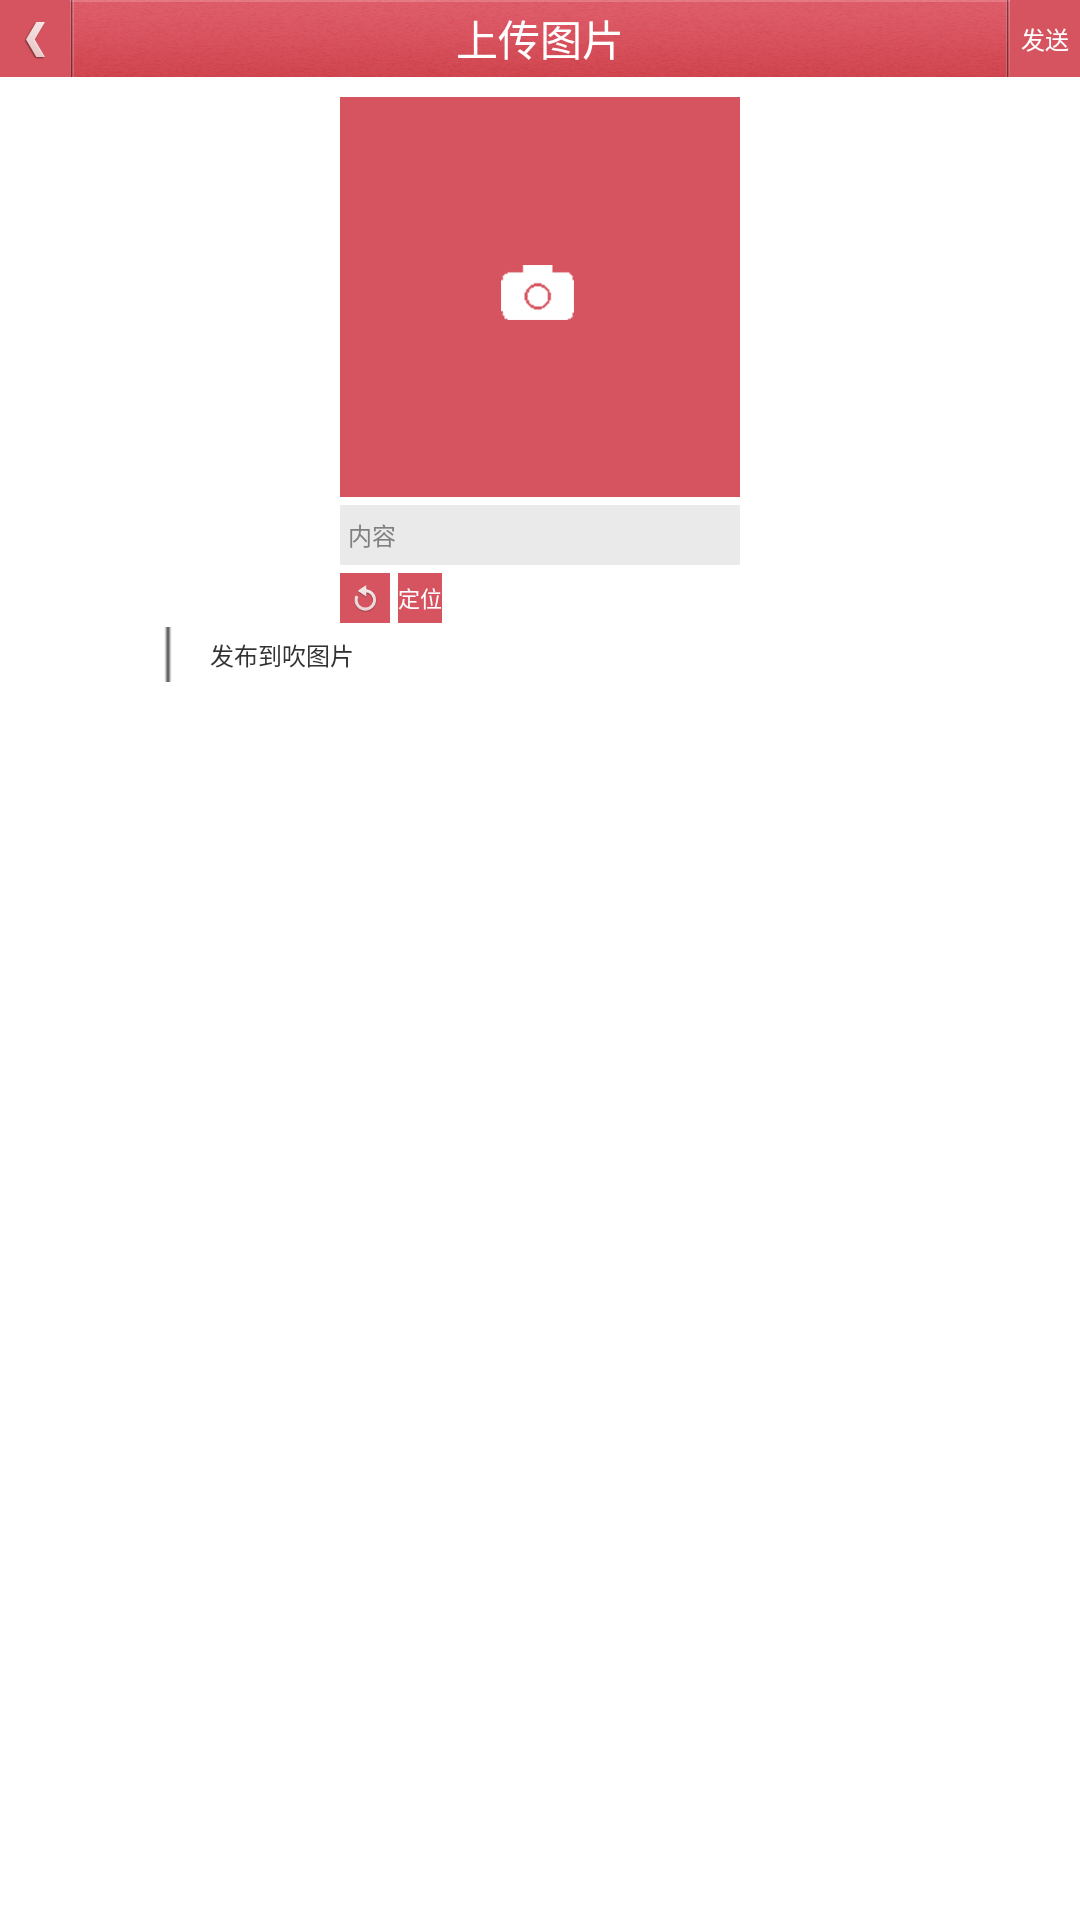

Reconstruct the res/layout file that produces this screen, plus the resources it refers to.
<!-- AndroidManifest.xml: application theme AppTheme -->
<!-- res/layout/activity_upload_user_photo.xml -->
<?xml version="1.0" encoding="utf-8"?>
<RelativeLayout xmlns:android="http://schemas.android.com/apk/res/android"
    android:layout_width="match_parent"
    android:layout_height="match_parent"
    android:background="@android:color/white" >

    <RelativeLayout
        android:id="@+id/upload_user_photo_title_bar"
        android:layout_width="match_parent"
        android:layout_height="wrap_content"
        android:layout_alignParentLeft="true"
        android:layout_alignParentTop="true"
        android:background="@android:color/black" >

        <TextView
            android:id="@+id/upload_user_photo_textview_title"
            android:layout_width="match_parent"
            android:layout_height="@dimen/title_bar_layout_height"
            android:layout_alignParentLeft="true"
            android:layout_alignParentTop="true"
            android:background="@drawable/public_top_bar_bg"
            android:gravity="center"
            android:text="@string/upload_user_photo_textview_title"
            android:textColor="@android:color/white"
            android:textSize="@dimen/title_bar_txt_size" />

        <ImageView
            android:id="@+id/upload_user_photo_btn_back"
            android:layout_width="@dimen/public_btn_refresh_layout_width"
            android:layout_height="@dimen/title_bar_layout_height"
            android:layout_alignLeft="@+id/upload_user_photo_textview_title"
            android:layout_alignParentLeft="true"
            android:layout_alignParentTop="true"
            android:background="@anim/public_btn_background"
            android:clickable="true"
            android:onClick="onClick"
            android:src="@drawable/public_btn_back" />

        <ImageView
            android:layout_width="@dimen/line_bg_layout_width"
            android:layout_height="@dimen/title_bar_layout_height"
            android:layout_toRightOf="@+id/upload_user_photo_btn_back"
            android:background="@drawable/line_bg" />

        <Button
            android:id="@+id/upload_user_photo_btn_upload"
            android:layout_width="@dimen/public_btn_refresh_layout_width"
            android:layout_height="@dimen/title_bar_layout_height"
            android:layout_alignRight="@+id/upload_user_photo_textview_title"
            android:background="@anim/public_btn_background"
            android:gravity="center"
            android:onClick="onClick"
            android:singleLine="true"
            android:text="@string/upload_user_photo_btn_upload"
            android:textColor="@android:color/white"
            android:textSize="24.0px" />

        <ImageView
            android:layout_width="@dimen/line_bg_layout_width"
            android:layout_height="@dimen/title_bar_layout_height"
            android:layout_toLeftOf="@+id/upload_user_photo_btn_upload"
            android:background="@drawable/line_bg" />
    </RelativeLayout>

    <ScrollView
        android:layout_width="match_parent"
        android:layout_height="wrap_content"
        android:layout_below="@+id/upload_user_photo_title_bar" >

        <RelativeLayout
            android:layout_width="match_parent"
            android:layout_height="wrap_content" >

            <RelativeLayout
                android:id="@+id/upload_user_photo_btn_camera"
                android:layout_width="400.0px"
                android:layout_height="400.0px"
                android:layout_alignParentTop="true"
                android:layout_centerHorizontal="true"
                android:layout_marginTop="20.0px"
                android:background="@anim/public_btn_background"
                android:clickable="true"
                android:gravity="center"
                android:onClick="onClick" >

                <ImageView
                    android:layout_width="200.0px"
                    android:layout_height="200.0px"
                    android:layout_centerInParent="true"
                    android:src="@drawable/crackdown_btn_camera" />

                <ImageView
                    android:id="@+id/upload_user_img_photo"
                    android:layout_width="match_parent"
                    android:layout_height="match_parent"
                    android:src="@null" />
            </RelativeLayout>

            <Gallery
                android:id="@+id/upload_user_photo_gallery"
                android:layout_width="match_parent"
                android:layout_height="wrap_content"
                android:layout_below="@+id/upload_user_photo_btn_camera"
                android:spacing="4.0px"
                android:unselectedAlpha="0.6" />

            <EditText
                android:id="@+id/upload_user_photo_content"
                android:layout_width="400.0px"
                android:layout_height="60.0px"
                android:layout_alignLeft="@+id/upload_user_photo_btn_camera"
                android:layout_below="@+id/upload_user_photo_gallery"
                android:layout_centerHorizontal="true"
                android:layout_marginTop="8.0px"
                android:background="@color/bg_gray"
                android:hint="@string/upload_user_photo_content"
                android:padding="8.0px"
                android:textColor="@android:color/black"
                android:textSize="24.0px" />

            <ImageView
                android:id="@+id/upload_user_photo_img_rotate"
                android:layout_width="50.0px"
                android:layout_height="50.0px"
                android:layout_alignLeft="@+id/upload_user_photo_btn_camera"
                android:layout_below="@+id/upload_user_photo_content"
                android:layout_marginTop="8.0px"
                android:background="@anim/public_btn_background"
                android:clickable="true"
                android:onClick="onClick"
                android:src="@drawable/public_btn_refresh" />

            <Button
                android:id="@+id/upload_user_photo_btn_location"
                android:layout_width="wrap_content"
                android:layout_height="wrap_content"
                android:layout_alignBottom="@+id/upload_user_photo_img_rotate"
                android:layout_alignTop="@+id/upload_user_photo_img_rotate"
                android:layout_below="@+id/upload_user_photo_content"
                android:layout_marginLeft="8.0px"
                android:layout_toRightOf="@+id/upload_user_photo_img_rotate"
                android:background="@anim/public_btn_background"
                android:onClick="onClick"
                android:text="@string/upload_user_photo_btn_location"
                android:textColor="@android:color/white"
                android:textSize="22.0px" />

            <RelativeLayout
                android:layout_width="wrap_content"
                android:layout_height="55.0px"
                android:layout_marginTop="4.0px"
                android:layout_marginLeft="150.0px"
                android:layout_alignParentLeft="true"
                android:layout_below="@+id/upload_user_photo_img_rotate"
                android:layout_toRightOf="@+id/upload_user_photo_btn_location" >

                <CheckBox
                    android:id="@+id/upload_user_photo_checkbox_is_blow"
                    android:layout_width="60.0px"
                    android:layout_height="60.0px"
                    android:layout_centerHorizontal="true"
                    android:layout_alignParentLeft="true"
                    android:layout_alignParentTop="true" />

                <TextView
                    android:layout_width="wrap_content"
                    android:layout_height="wrap_content"
                    android:layout_marginTop="10.0px"
                    android:layout_toRightOf="@+id/upload_user_photo_checkbox_is_blow"
                    android:text="@string/upload_user_photo_checkbox_is_blow"
                    android:textSize="24.0px" />
            </RelativeLayout>
        </RelativeLayout>
    </ScrollView>

</RelativeLayout>
<!-- resources referenced by this layout -->
<resources>
  <color name="bg_gray">#eaeaea</color>
  <dimen name="line_bg_layout_width">4.0px</dimen>
  <dimen name="public_btn_refresh_layout_width">70.0px</dimen>
  <dimen name="title_bar_layout_height">77.0px</dimen>
  <dimen name="title_bar_txt_size">42.0px</dimen>
  <!-- drawable crackdown_btn_camera: png bitmap (drawable-nodpi, 2829 bytes) -->
  <!-- drawable line_bg: png bitmap (drawable-nodpi, 141 bytes) -->
  <!-- drawable public_btn_back: png bitmap (drawable-nodpi, 2267 bytes) -->
  <!-- drawable public_btn_refresh: png bitmap (drawable-nodpi, 3131 bytes) -->
  <!-- drawable public_top_bar_bg: png bitmap (drawable-nodpi, 40973 bytes) -->
  <string name="upload_user_photo_btn_location">定位</string>
  <string name="upload_user_photo_btn_upload">发送</string>
  <string name="upload_user_photo_checkbox_is_blow">发布到吹图片</string>
  <string name="upload_user_photo_content">内容</string>
  <string name="upload_user_photo_textview_title">上传图片</string>
  <style name="AppTheme" parent="AppBaseTheme">
          
      </style>
  <style name="AppBaseTheme" parent="android:Theme.Light.NoTitleBar">
          
          <item name="android:textColorPrimaryInverse">@color/red</item>
      </style>
  <color name="red">#ff0000</color>
</resources>
